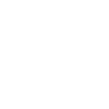
t = 0.00 s
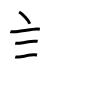
t = 4.00 s
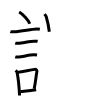
t = 8.00 s
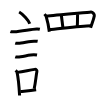
t = 12.00 s
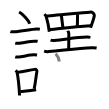
t = 15.50 s
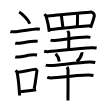
t = 20.00 s

The animated SVG that drew these frames (rendered in a browser with its animation timeline set to each time). Animation: 20 SMIL elements (animate=20); one cycle of 20.00 s.

<svg width="109px" height="109px" viewBox="0 0 px 109px" xmlns="http://www.w3.org/2000/svg" xmlns:xlink="http://www.w3.org/1999/xlink" xml:space="preserve" version="1.1"  baseProfile="full">
<path d="M19.13,12c3.75,2.07,9.68,8.52,10.62,11.75" style="fill:none;stroke:black;stroke-width:3;opacity:0">
  <animate attributeType="CSS" attributeName="opacity" from="0" to="1" begin="0s" dur="1s" repeatCount="0" fill="freeze" />
</path>
<path d="M10.37,31.58c0.63,0.23,3.04,0.27,3.67,0.23c7.8-0.42,16.97-2.67,22.64-2.87c1.05-0.04,2.64,0.11,3.16,0.23" style="fill:none;stroke:black;stroke-width:3;opacity:0">
  <animate attributeType="CSS" attributeName="opacity" from="0" to="1" begin="1s" dur="1s" repeatCount="0" fill="freeze" />
</path>
<path d="M15.23,43.06c0.38,0.12,2.71,0.13,3.1,0.12c3.97-0.14,11.8-2.06,15.71-2.05c0.63,0,3.29,0.06,3.61,0.12" style="fill:none;stroke:black;stroke-width:3;opacity:0">
  <animate attributeType="CSS" attributeName="opacity" from="0" to="1" begin="2s" dur="1s" repeatCount="0" fill="freeze" />
</path>
<path d="M15.23,56.83c0.34,0.12,2.42,0.13,2.77,0.12c3.55-0.13,12.32-2.11,15.81-2.09c0.57,0,2.94,0.06,3.22,0.11" style="fill:none;stroke:black;stroke-width:3;opacity:0">
  <animate attributeType="CSS" attributeName="opacity" from="0" to="1" begin="3s" dur="1s" repeatCount="0" fill="freeze" />
</path>
<path d="M15.64,70.4c0.55,0.57,1.17,1.03,1.35,1.78c1.56,6.59,2.02,13.57,2.6,23.32" style="fill:none;stroke:black;stroke-width:3;opacity:0">
  <animate attributeType="CSS" attributeName="opacity" from="0" to="1" begin="4s" dur="1s" repeatCount="0" fill="freeze" />
</path>
<path d="M17.31,72.37c6.44-0.89,11.48-2.1,17.42-3c1.49-0.22,2.39,1.04,2.18,2.06c-0.89,4.25-1.16,10.22-2.74,17.28" style="fill:none;stroke:black;stroke-width:3;opacity:0">
  <animate attributeType="CSS" attributeName="opacity" from="0" to="1" begin="5s" dur="1s" repeatCount="0" fill="freeze" />
</path>
<path d="M20.47,91.55c4.8-0.54,9.1-0.97,15.69-1.81" style="fill:none;stroke:black;stroke-width:3;opacity:0">
  <animate attributeType="CSS" attributeName="opacity" from="0" to="1" begin="6s" dur="1s" repeatCount="0" fill="freeze" />
</path>
<path d="M44.5,14.14c0.26,0.3,1.61,2.05,1.72,2.43c0.89,3,2.49,9.78,3.1,15.17" style="fill:none;stroke:black;stroke-width:3;opacity:0">
  <animate attributeType="CSS" attributeName="opacity" from="0" to="1" begin="7s" dur="1s" repeatCount="0" fill="freeze" />
</path>
<path d="M46.09,16.18c9.89-1.18,41.97-3.8,44.96-4.19c1.09-0.14,3.58,2.02,3.29,3.7c-0.61,3.52-2.12,7.06-3.75,12.09" style="fill:none;stroke:black;stroke-width:3;opacity:0">
  <animate attributeType="CSS" attributeName="opacity" from="0" to="1" begin="8s" dur="1s" repeatCount="0" fill="freeze" />
</path>
<path d="M61.42,15.5c0.17,2,1.38,10.75,1.55,13" style="fill:none;stroke:black;stroke-width:3;opacity:0">
  <animate attributeType="CSS" attributeName="opacity" from="0" to="1" begin="9s" dur="1s" repeatCount="0" fill="freeze" />
</path>
<path d="M77.6,14.25c-0.17,3.25-0.03,10.25-0.38,12.25" style="fill:none;stroke:black;stroke-width:3;opacity:0">
  <animate attributeType="CSS" attributeName="opacity" from="0" to="1" begin="10s" dur="1s" repeatCount="0" fill="freeze" />
</path>
<path d="M49.58,29.62C55.71,29.25,80.3,26,91,25.71" style="fill:none;stroke:black;stroke-width:3;opacity:0">
  <animate attributeType="CSS" attributeName="opacity" from="0" to="1" begin="11s" dur="1s" repeatCount="0" fill="freeze" />
</path>
<path d="M50.57,40.2c0.95,0.32,2.68,0.4,3.62,0.32c12.14-1.08,20.69-3.17,32.91-3.45c1.57-0.04,2.52,0.15,3.31,0.31" style="fill:none;stroke:black;stroke-width:3;opacity:0">
  <animate attributeType="CSS" attributeName="opacity" from="0" to="1" begin="12s" dur="1s" repeatCount="0" fill="freeze" />
</path>
<path d="M67.77,30.75c0.07,0.25,1.05,1.3,1.05,2.88c0,10.31-0.12,12.77-0.12,15.36" style="fill:none;stroke:black;stroke-width:3;opacity:0">
  <animate attributeType="CSS" attributeName="opacity" from="0" to="1" begin="13s" dur="1s" repeatCount="0" fill="freeze" />
</path>
<path d="M44.13,51.19c1.24,0.4,3.52,0.5,4.76,0.4c13.36-1.09,27.8-3.29,43.39-3.95c2.07-0.09,3.31,0.19,4.35,0.39" style="fill:none;stroke:black;stroke-width:3;opacity:0">
  <animate attributeType="CSS" attributeName="opacity" from="0" to="1" begin="14s" dur="1s" repeatCount="0" fill="freeze" />
</path>
<path d="M55.66,53.73c1.3,1.37,3.37,5.63,3.69,7.75" style="fill:none;stroke:black;stroke-width:3;opacity:0">
  <animate attributeType="CSS" attributeName="opacity" from="0" to="1" begin="15s" dur="1s" repeatCount="0" fill="freeze" />
</path>
<path d="M81.96,52.25c0.02,0.22,0.03,0.57-0.03,0.88c-0.35,1.87-2.35,5.96-5.1,8.47" style="fill:none;stroke:black;stroke-width:3;opacity:0">
  <animate attributeType="CSS" attributeName="opacity" from="0" to="1" begin="16s" dur="1s" repeatCount="0" fill="freeze" />
</path>
<path d="M45.71,65.12c0.97,0.36,4.29,0.38,5.26,0.32c6.68-0.42,27.11-2.66,38.5-3.37c1.6-0.1,4.97,0.31,5.78,0.49" style="fill:none;stroke:black;stroke-width:3;opacity:0">
  <animate attributeType="CSS" attributeName="opacity" from="0" to="1" begin="17s" dur="1s" repeatCount="0" fill="freeze" />
</path>
<path d="M47.24,77.38c1.53,0.47,4.36,0.6,5.89,0.47c10.54-0.89,22.8-2.45,34.94-2.77c2.56-0.07,4.09,0.23,5.37,0.46" style="fill:none;stroke:black;stroke-width:3;opacity:0">
  <animate attributeType="CSS" attributeName="opacity" from="0" to="1" begin="18s" dur="1s" repeatCount="0" fill="freeze" />
</path>
<path d="M66.99,66.99c0.32,0.43,0.99,2.37,1.05,3.23c0.06,0.86-0.04,24.91-0.1,30.28" style="fill:none;stroke:black;stroke-width:3;opacity:0">
  <animate attributeType="CSS" attributeName="opacity" from="0" to="1" begin="19s" dur="1s" repeatCount="0" fill="freeze" />
</path>
</svg>
